Run: headless pygame with SDL's dummy video driver; simulated clock (each Clock.tick advances the game by its frame time, no real sleeping); random seed 0; keys injected as events and as key.get_pressed() state; no mouse input.
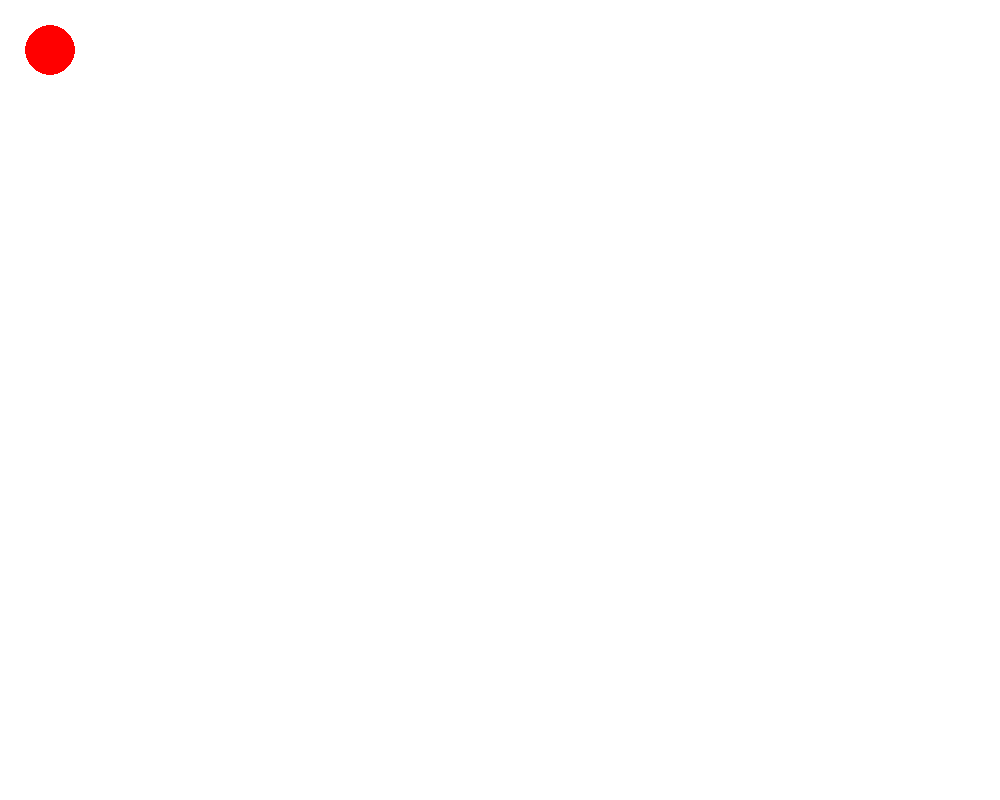
Frame 1 of 4 · flips 1–60 · no input
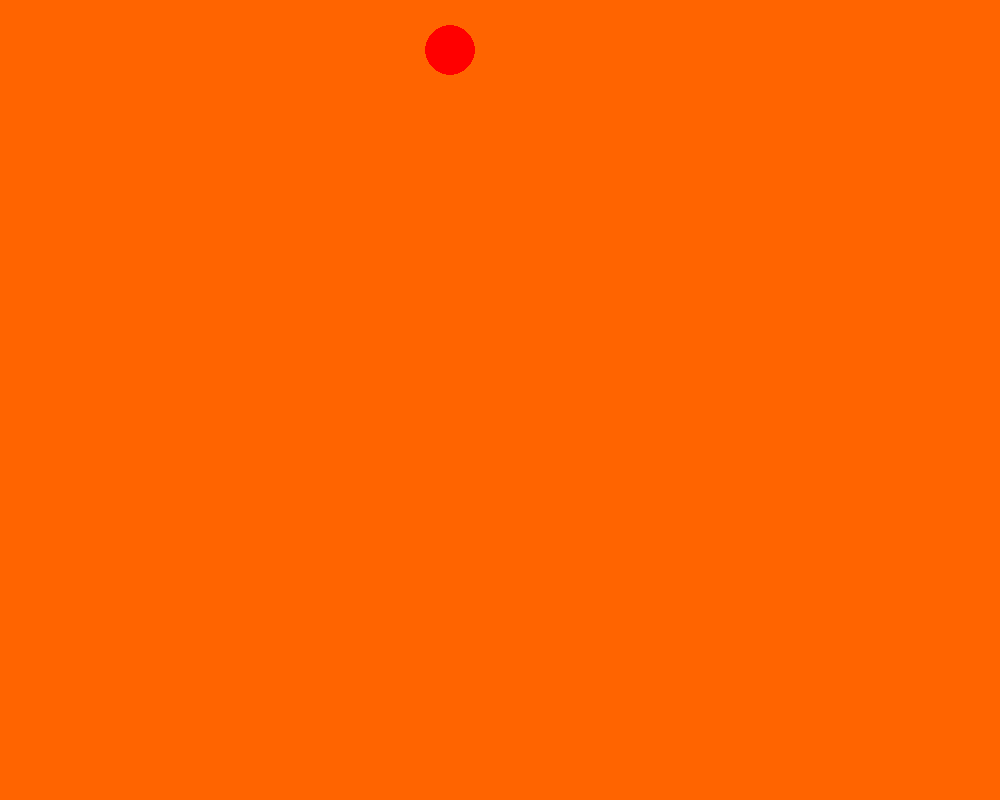
Frame 2 of 4 · flips 61–180 · tapped SPACE, RETURN · held RIGHT (→), D
Frame 3 of 4 · flips 181–300 · held DOWN (↓), S · screen unchanged from frame 2, image omitted
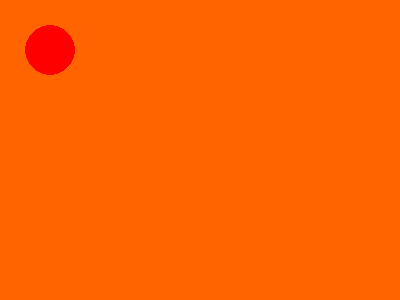
Frame 4 of 4 · flips 301–420 · held LEFT (←), A, UP (↑), W

The pygame program that drew these frames:

import pygame 


pygame.init()

monitor = pygame.display.set_mode((1000,800))
check = True
is_blue = True 
x = 50
y = 50
clock = pygame.time.Clock()

while check:

    for i in pygame.event.get():
        if i.type == pygame.QUIT:
            check = False
        if i.type == pygame.KEYDOWN and i.key == pygame.K_SPACE:
            is_blue = not is_blue 
        elif i.type == pygame.KEYDOWN and i.key == pygame.K_q:
            monitor = pygame.display.set_mode((1000,800))
        elif i.type == pygame.KEYDOWN and i.key == pygame.K_w:
            monitor = pygame.display.set_mode((400,300))
    button = pygame.key.get_pressed()
    if 1000 >= x >= 0 and 800 >= y >= 0:   
        if button [pygame.K_UP]: y -= 20
        if button [pygame.K_DOWN]: y += 20
        if button [pygame.K_LEFT]: x -= 20
        if button [pygame.K_RIGHT]: x += 20

    if x > 1000 or  x < 0:
        if x > 0:
            x = abs(x - 1000)
        if x < 0:
            x = abs(x + 1000)
    if y > 800 or y < 0:
        if y > 0:
            y = abs(y - 800)
        if y < 0:
            y = abs(y + 800)

    if is_blue: color = (255, 255, 255)
    else: color = (255, 100, 0)
    monitor.fill(color)
    pygame.draw.circle(monitor,(255, 0 , 0),(x,y),25 )
    pygame.display.update()
    clock.tick(60)
